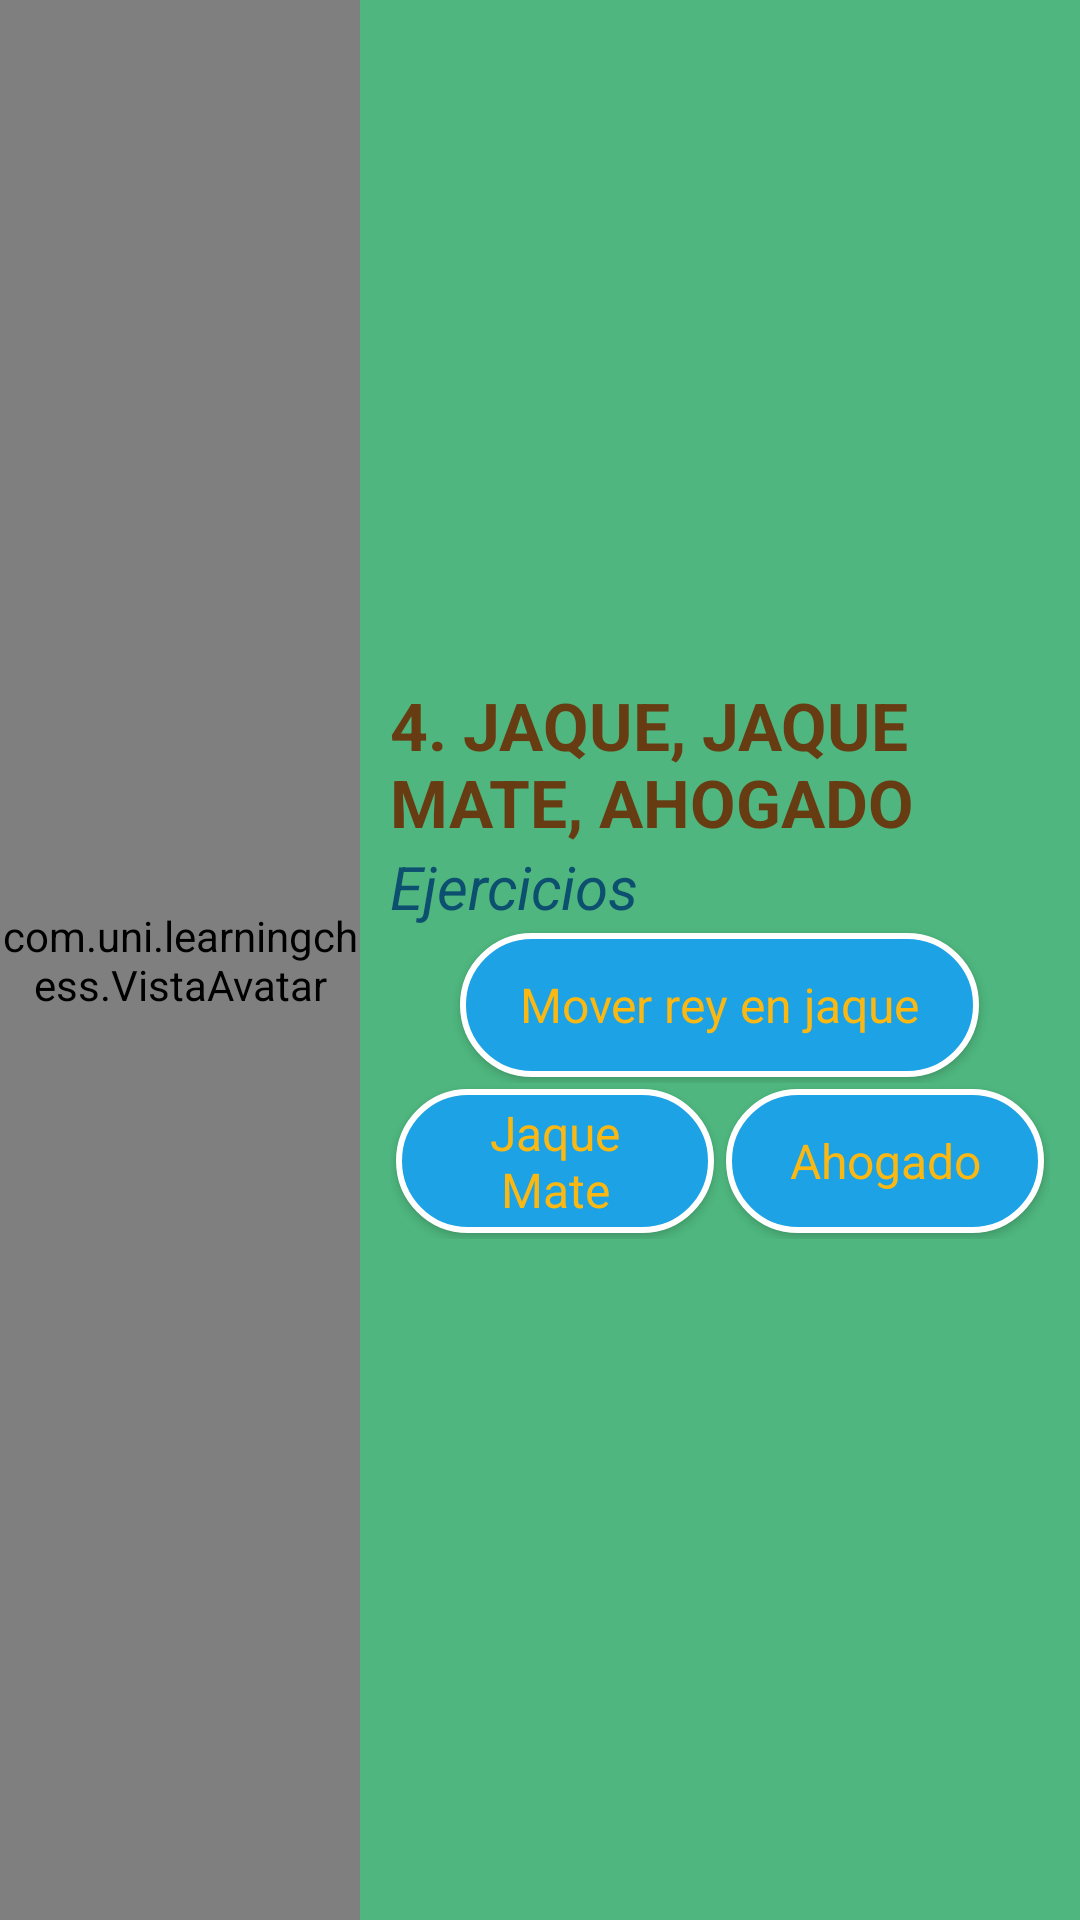

Write the Android layout XML for this screen, with the resource values it uses.
<!-- AndroidManifest.xml: application theme SplashTheme -->
<!-- res/layout/activity_seccion4.xml -->
<?xml version="1.0" encoding="utf-8"?>
<LinearLayout xmlns:android="http://schemas.android.com/apk/res/android"
    xmlns:tools="http://schemas.android.com/tools"
    android:id="@+id/capitulo1"
    android:layout_width="match_parent"
    android:layout_height="match_parent"
    android:background="@color/fondoPrincipal"
    android:orientation="horizontal"
    tools:context=".Seccion4">

    <com.uni.learningchess.VistaAvatar
        android:id="@+id/vistaAvatar1"
        android:layout_width="0dp"
        android:layout_height="match_parent"
        android:layout_weight="1" />

    <LinearLayout
        android:layout_width="0dp"
        android:layout_height="match_parent"
        android:layout_weight="2"
        android:gravity="center"
        android:orientation="vertical"
        android:padding="10dp">

        <Space
            android:layout_width="match_parent"
            android:layout_height="0dp"
            android:layout_weight="1" />

        <TextView
            android:id="@+id/textoCapitulo21"
            android:layout_width="match_parent"
            android:layout_height="wrap_content"
            android:gravity="start|center_vertical"
            android:text="@string/seccion4"
            android:textAllCaps="true"
            android:textColor="@color/tituloCapitulo1"
            android:textSize="@dimen/textSizeTituloCapitulos"
            android:textStyle="normal|bold" />

        <TextView
            android:id="@+id/textoEjercicios"
            android:layout_width="match_parent"
            android:layout_height="wrap_content"
            android:gravity="start|center_vertical"
            android:text="@string/ejercicios"
            android:textAllCaps="false"
            android:textColor="@color/tituloCapitulo2"
            android:textSize="@dimen/textSizeSubTituloCapitulos"
            android:textStyle="italic" />

        <ScrollView
            android:layout_width="match_parent"
            android:layout_height="wrap_content"
            android:fillViewport="true"
            android:orientation="vertical"
            android:scrollbarStyle="outsideOverlay">

            <LinearLayout
                android:layout_width="match_parent"
                android:layout_height="wrap_content"
                android:layout_gravity="center_vertical"
                android:gravity="center_vertical|center"
                android:orientation="vertical">

                <TableLayout
                    android:layout_width="match_parent"
                    android:layout_height="wrap_content"
                    android:gravity="center">

                    <TableRow
                        android:layout_width="match_parent"
                        android:layout_height="wrap_content"
                        android:layout_weight="1"
                        android:gravity="center">

                        <Button
                            android:id="@+id/botonMoverRey"
                            style="@style/boton.2"
                            android:layout_width="match_parent"
                            android:layout_height="wrap_content"
                            android:onClick="botonMoverRey"
                            android:text="@string/ej3Capitulo2Parte1"
                            android:textColor="@color/botonFondo2" />


                    </TableRow>

                    <TableRow
                        android:layout_width="0dp"
                        android:layout_height="wrap_content"
                        android:layout_weight="1"
                        android:gravity="center">

                        <Button
                            android:id="@+id/botonJaqueMate"
                            style="@style/boton.2"
                            android:layout_width="0dp"
                            android:layout_weight="1"
                            android:layout_height="wrap_content"
                            android:onClick="botonJaqueMate"
                            android:text="@string/seccion4JaqueMate" />

                        <Button
                            android:id="@+id/botonAhogado"
                            style="@style/boton.2"
                            android:layout_width="0dp"
                            android:layout_weight="1"
                            android:layout_height="wrap_content"
                            android:onClick="botonAhogado"
                            android:text="@string/seccion4Ahogado"
                            android:textColor="@color/botonFondo2" />


                    </TableRow>

                </TableLayout>

            </LinearLayout>
        </ScrollView>

        <Space
            android:layout_width="match_parent"
            android:layout_height="0dp"
            android:layout_weight="1" />

    </LinearLayout>
</LinearLayout>
<!-- resources referenced by this layout -->
<resources>
  <color name="botonFondo2">#FBB813</color>
  <color name="fondoPrincipal">#4EB67E</color>
  <color name="tituloCapitulo1">#683c12</color>
  <color name="tituloCapitulo2">#0C4F6F</color>
  <dimen name="textSizeSubTituloCapitulos">20sp</dimen>
  <dimen name="textSizeTituloCapitulos">22sp</dimen>
  <string name="ej3Capitulo2Parte1">Mover rey en jaque</string>
  <string name="ejercicios">Ejercicios</string>
  <string name="seccion4">4. Jaque, Jaque Mate, Ahogado</string>
  <string name="seccion4Ahogado">Ahogado</string>
  <string name="seccion4JaqueMate">Jaque Mate</string>
  <style name="boton.2" parent="@style/boton">
          <item name="android:textColor">@color/botonFondo2</item>
          <item name="android:background">@drawable/boton1</item>
      </style>
  <style name="SplashTheme" parent="AppTheme">
          <item name="android:windowBackground">@drawable/bg_setting_preferences</item>
      </style>
  <style name="boton" parent="@android:style/Widget.Button">
          <item name="android:textSize">@dimen/textsize_botones</item>
          <item name="android:layout_margin">@dimen/botonLayoutMargin</item>
          <item name="android:textAllCaps">false</item>
          <item name="android:paddingTop">@dimen/botonPaddingTop</item>
          <item name="android:paddingBottom">@dimen/botonPaddingBottom</item>
          <item name="android:paddingLeft">@dimen/botonPaddingLeft</item>
          <item name="android:paddingRight">@dimen/botonPaddingRight</item>
      </style>
  <!-- drawable boton1 (drawable) -->
  <?xml version="1.0" encoding="utf-8"?>
  <selector xmlns:android="http://schemas.android.com/apk/res/android">
      <item android:state_pressed="true">
          <shape android:shape="rectangle">
              <corners android:radius="@dimen/radio_marco_botones" />
              <stroke android:width="@dimen/grosor_marco_botones"
                  android:color="@color/botonMarco" />
              <solid android:color="@color/botonMarco" />
          </shape>
      </item>
      <item>
          <shape android:shape="rectangle">
              <corners android:radius="@dimen/radio_marco_botones" />
              <stroke android:width="@dimen/grosor_marco_botones"
                  android:color="@color/botonMarco" />
              <solid android:color="@color/botonFondo1" />
          </shape>
      </item>
  </selector>
  <style name="AppTheme" parent="Theme.AppCompat.Light.NoActionBar.FullScreen">
          
          <item name="colorPrimary">@color/colorPrimary</item>
          <item name="colorPrimaryDark">@color/colorPrimaryDark</item>
          <item name="colorAccent">@color/colorAccent</item>
      </style>
  <!-- drawable bg_setting_preferences: jpg bitmap (drawable, 189824 bytes) -->
  <dimen name="textsize_botones">16sp</dimen>
  <dimen name="botonLayoutMargin">2dp</dimen>
  <dimen name="botonPaddingTop">0sp</dimen>
  <dimen name="botonPaddingBottom">0sp</dimen>
  <dimen name="botonPaddingLeft">20sp</dimen>
  <dimen name="botonPaddingRight">20sp</dimen>
  <dimen name="radio_marco_botones">30dp</dimen>
  <dimen name="grosor_marco_botones">2dp</dimen>
  <color name="botonMarco">#FFFFFF</color>
  <color name="botonFondo1">#1da2e5</color>
  <style name="Theme.AppCompat.Light.NoActionBar.FullScreen" parent="Theme.AppCompat.Light.DarkActionBar">
          <item name="windowNoTitle">true</item>
          <item name="windowActionBar">false</item>
          <item name="android:windowFullscreen">true</item>
          <item name="android:windowContentOverlay">@null</item>
      </style>
  <color name="colorPrimary">#3F51B5</color>
  <color name="colorPrimaryDark">#303F9F</color>
  <color name="colorAccent">#FF4081</color>
</resources>
